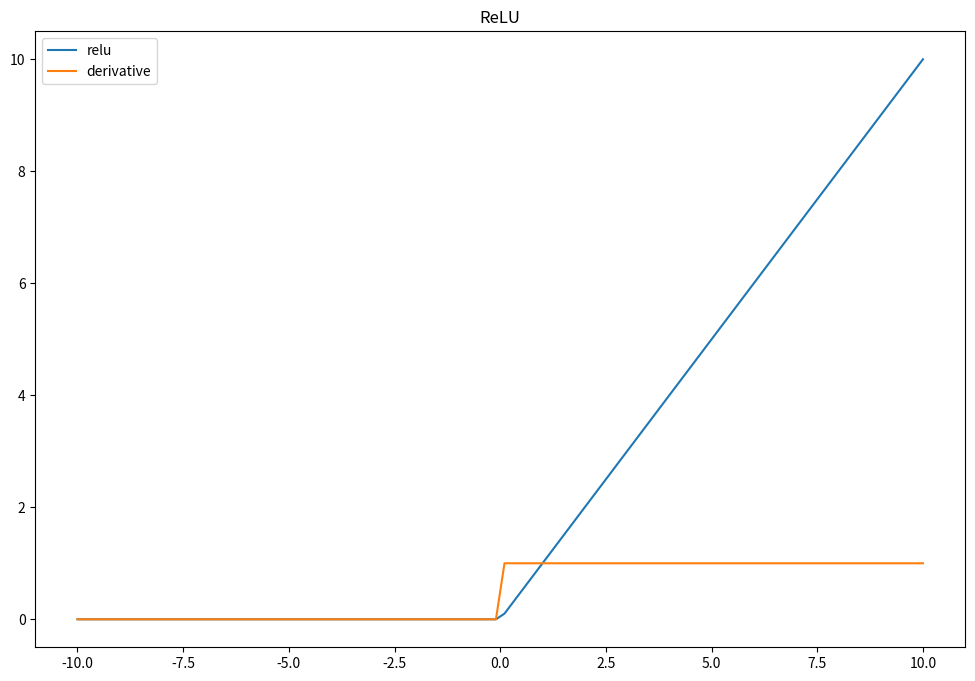

The matplotlib source for this figure:
import numpy as np
import matplotlib.pyplot as plt

#funcao relu
def relu(x) :
    return max(x, 0)

# Derivada da relu
def der_relu(x):
    if x <= 0 :
        return 0
    if x > 0 :
        return 1
    
x = np.linspace(-10,10,100)

plt.figure(figsize=(12,8))
plt.plot(x, list(map(lambda x: relu(x),x)), label="relu")
plt.plot(x, list(map(lambda x: der_relu(x),x)), label="derivative")
plt.title("ReLU")
plt.legend()
plt.show()

# Disadvantage	Problematic when we have lots of negative values, since the outcome is always 0 and leads to the death of the neuron